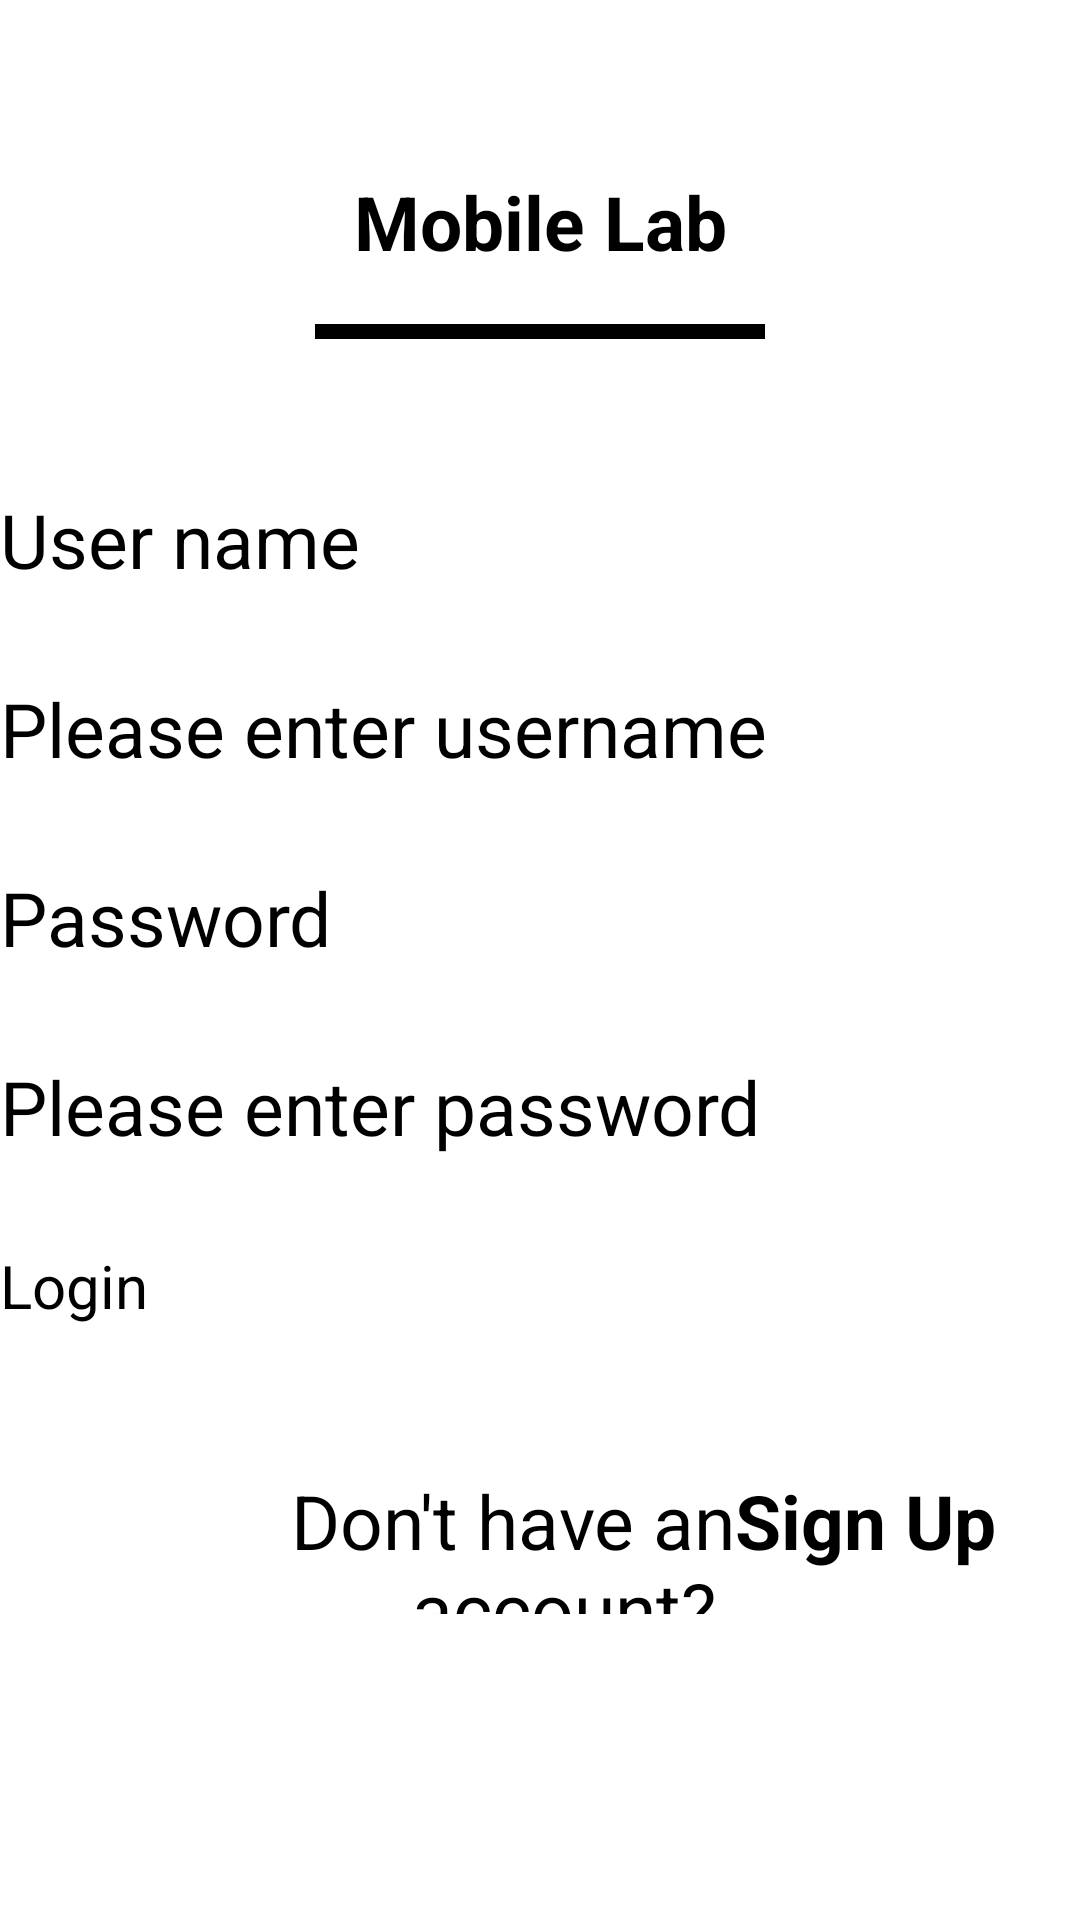

Write the Android layout XML for this screen, with the resource values it uses.
<!-- AndroidManifest.xml: application theme Theme.20520322_LAB03 -->
<!-- res/layout/activity_login.xml -->
<?xml version="1.0" encoding="utf-8"?>
<androidx.constraintlayout.widget.ConstraintLayout xmlns:android="http://schemas.android.com/apk/res/android"
    xmlns:app="http://schemas.android.com/apk/res-auto"
    xmlns:tools="http://schemas.android.com/tools"
    android:layout_width="match_parent"
    android:layout_height="match_parent"
    android:orientation="vertical">

    <TextView
        android:layout_marginTop="50dp"
        android:id="@+id/textView5"
        android:layout_width="match_parent"
        android:layout_height="48dp"
        android:textSize="25dp"
        android:text="Mobile Lab"
        android:textStyle="bold"
        android:gravity="center"
        android:textColor="@color/black"
        app:layout_constraintTop_toTopOf="parent" />

    <View
        android:id="@+id/textView6"
        android:layout_width="150dp"
        android:layout_height="5dp"
        android:layout_margin="10dp"
        android:background="@color/black"
        app:layout_constraintTop_toBottomOf="@+id/textView5"
        app:layout_constraintEnd_toEndOf="parent"
        app:layout_constraintStart_toStartOf="parent"/>

    <TextView
        android:layout_marginTop="50dp"
        android:id="@+id/textView1"
        android:layout_width="match_parent"
        android:layout_height="48dp"
        android:text="User name"
        android:textColor="@color/black"
        android:textSize="25dp"
        app:layout_constraintTop_toBottomOf="@+id/textView6" />

    <EditText
        android:id="@+id/edtUsername"
        android:textSize="25dp"
        android:layout_width="match_parent"
        android:layout_height="48dp"
        android:layout_marginTop="15dp"
        android:hint="Please enter username"
        app:layout_constraintEnd_toEndOf="parent"
        app:layout_constraintTop_toBottomOf="@+id/textView1" />

    <TextView
        android:layout_marginTop="15dp"
        android:id="@+id/textView2"
        android:layout_width="match_parent"
        android:layout_height="48dp"
        android:textSize="25dp"
        android:text="Password"
        android:textColor="@color/black"
        app:layout_constraintTop_toBottomOf="@+id/edtUsername"
        tools:layout_editor_absoluteX="1dp" />

    <EditText
        android:layout_marginTop="15dp"
        android:id="@+id/editPassword"
        android:layout_width="413dp"
        android:layout_height="48dp"
        android:textSize="25dp"
        android:ems="10"
        android:hint="Please enter password"
        app:layout_constraintStart_toStartOf="parent"
        app:layout_constraintTop_toBottomOf="@+id/textView2" />

    <Button
        android:layout_marginTop="15dp"
        android:id="@+id/btnLogin"
        android:layout_width="match_parent"
        android:layout_height="60dp"
        android:text="Login"
        android:textSize="20dp"
        app:layout_constraintTop_toBottomOf="@+id/editPassword"
        tools:layout_editor_absoluteX="4dp" />

    <LinearLayout
        android:layout_width="match_parent"
        android:layout_height="wrap_content"
        android:orientation="horizontal"
        app:layout_constraintStart_toStartOf="parent"
        app:layout_constraintTop_toBottomOf="@+id/btnLogin"
        android:layout_marginTop="15dp"
        >

        <TextView
            android:layout_width="130dp"
            android:layout_height="48dp"
            android:layout_weight="1"
            android:gravity="end"
            android:text="Don't have an account? "
            android:textColor="@color/black"
            android:textSize="25dp" />

        <TextView
            android:id="@+id/tvSignUp"
            android:layout_width="0dp"
            android:layout_height="48dp"
            android:text="Sign Up"
            android:textSize="25dp"
            android:textColor="@color/black"
            android:textStyle="bold"
            android:layout_weight="1" />

    </LinearLayout>


</androidx.constraintlayout.widget.ConstraintLayout>
<!-- resources referenced by this layout -->
<resources>
  <color name="black">#FF000000</color>
</resources>
